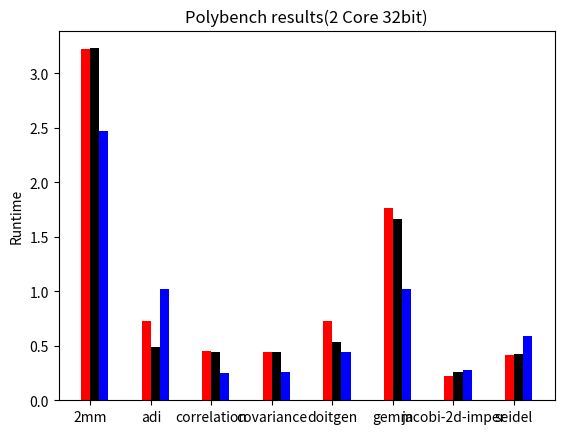

This figure's Python source: (Note: this script raises an exception after producing the figure.)
#/usr/bin/env python
# a bar plot with errorbars
import numpy as np
import matplotlib.pyplot as plt

N = 8
ind = np.arange(N)  # the x locations for the groups
width = 0.15       # the width of the bars
fig = plt.figure()
ax = fig.add_subplot(111)

gcc = (3.223501, 0.723425, 0.451803, 0.447007, 0.730774, 1.759291, 0.224991, 0.417174)
rects1 = ax.bar(ind, gcc, width, color='red') 

graphite = (3.228089, 0.487649, 0.445492, 0.441063, 0.530774, 1.666291, 0.262309, 0.421496)
rects2 = ax.bar(ind+width, graphite, width, color='black')

polly = (2.472263, 1.024179, 0.249978, 0.263240, 0.444576, 1.022302, 0.275020, 0.591673)
rects3 = ax.bar(ind+2*width, polly, width, color='blue')

# add some
ax.set_ylabel('Runtime')
ax.set_title('Polybench results(2 Core 32bit)')
ax.set_xticks(ind+width/2.0)
ax.set_xticklabels( ('2mm', 'adi', 'correlation', 'covariance', 'doitgen', 
		     'gemm', 'jacobi-2d-imper',  'seidel'), rotation='+30')

ax.legend( (rects1[0], rects2[0], rects3[0]), ('gcc', 'graphite', 'polly') )

plt.show()
